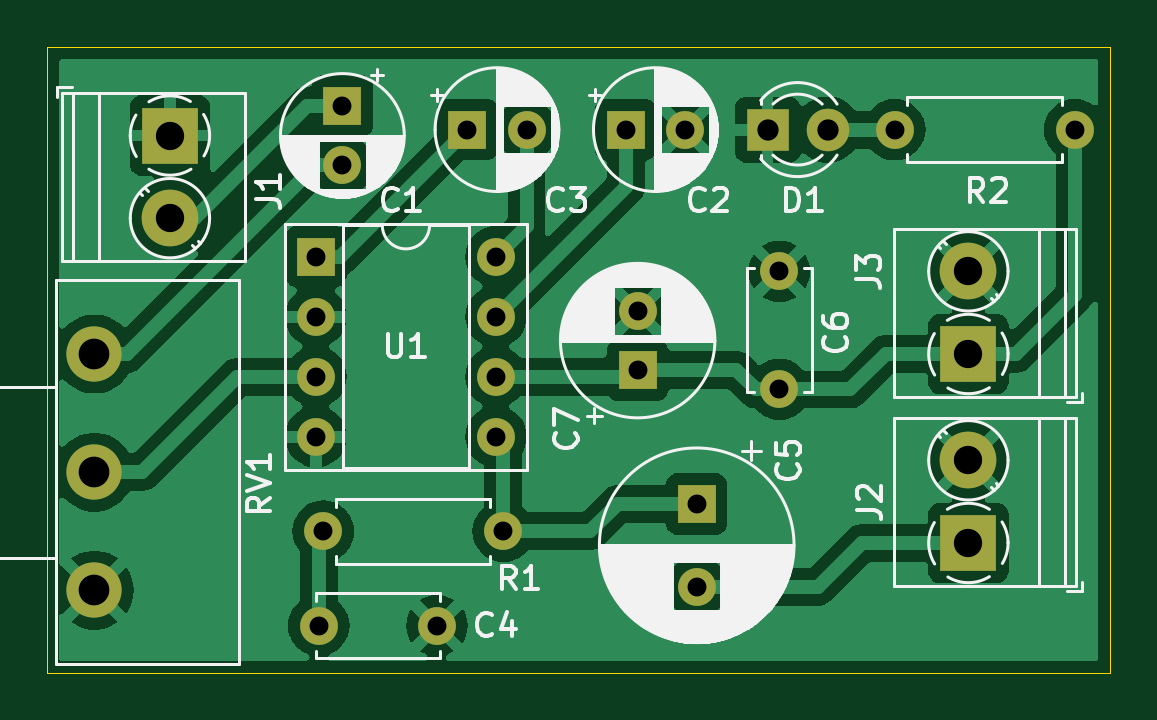
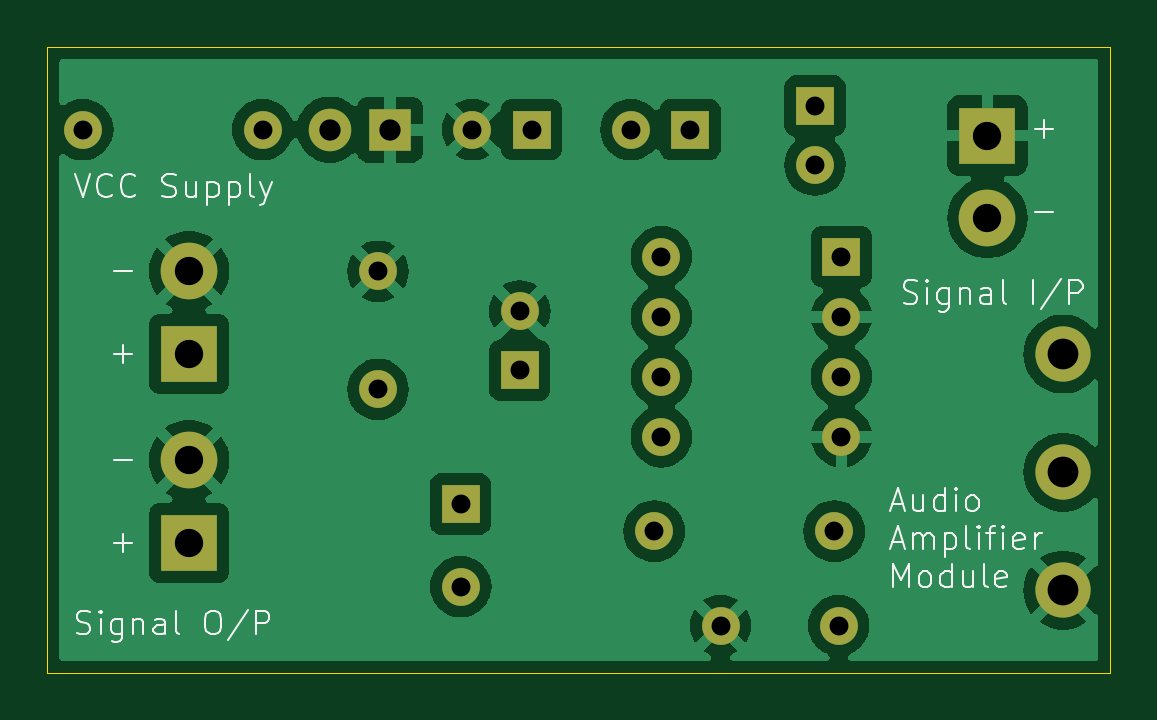
Circuit board: 11 layer files. Board 45.0 x 26.5 mm.
- bottom_copper: LM386 Amp-B_Cu.gbr (64361 bytes)
- bottom_mask: LM386 Amp-B_Mask.gbr (1988 bytes)
- paste: LM386 Amp-B_Paste.gbr (452 bytes)
- bottom_silk: LM386 Amp-B_Silkscreen.gbr (22993 bytes)
- outline: LM386 Amp-Edge_Cuts.gbr (612 bytes)
- top_copper: LM386 Amp-F_Cu.gbr (65354 bytes)
- top_mask: LM386 Amp-F_Mask.gbr (1988 bytes)
- paste: LM386 Amp-F_Paste.gbr (452 bytes)
- top_silk: LM386 Amp-F_Silkscreen.gbr (57598 bytes)
- drill: LM386 Amp-NPTH.drl (269 bytes)
- drill: LM386 Amp-PTH.drl (1051 bytes)

=== bottom_copper: LM386 Amp-B_Cu.gbr (64361 bytes, source omitted) ===
=== bottom_mask: LM386 Amp-B_Mask.gbr ===
%TF.GenerationSoftware,KiCad,Pcbnew,8.0.4*%
%TF.CreationDate,2024-08-29T23:22:00+05:30*%
%TF.ProjectId,LM386 Amp,4c4d3338-3620-4416-9d70-2e6b69636164,rev?*%
%TF.SameCoordinates,Original*%
%TF.FileFunction,Soldermask,Bot*%
%TF.FilePolarity,Negative*%
%FSLAX46Y46*%
G04 Gerber Fmt 4.6, Leading zero omitted, Abs format (unit mm)*
G04 Created by KiCad (PCBNEW 8.0.4) date 2024-08-29 23:22:00*
%MOMM*%
%LPD*%
G01*
G04 APERTURE LIST*
%ADD10C,2.340000*%
%ADD11R,1.800000X1.800000*%
%ADD12C,1.800000*%
%ADD13R,1.600000X1.600000*%
%ADD14C,1.600000*%
%ADD15R,2.400000X2.400000*%
%ADD16C,2.400000*%
%ADD17O,1.600000X1.600000*%
G04 APERTURE END LIST*
D10*
%TO.C,RV1*%
X152000000Y-146500000D03*
X152000000Y-141500000D03*
X152000000Y-136500000D03*
%TD*%
D11*
%TO.C,D1*%
X180500000Y-127000000D03*
D12*
X183040000Y-127000000D03*
%TD*%
D13*
%TO.C,C2*%
X174500000Y-127000000D03*
D14*
X177000000Y-127000000D03*
%TD*%
D15*
%TO.C,J1*%
X155200000Y-127250000D03*
D16*
X155200000Y-130750000D03*
%TD*%
D15*
%TO.C,J3*%
X189000000Y-136500000D03*
D16*
X189000000Y-133000000D03*
%TD*%
D13*
%TO.C,U1*%
X161380000Y-132380000D03*
D17*
X161380000Y-134920000D03*
X161380000Y-137460000D03*
X161380000Y-140000000D03*
X169000000Y-140000000D03*
X169000000Y-137460000D03*
X169000000Y-134920000D03*
X169000000Y-132380000D03*
%TD*%
D15*
%TO.C,J2*%
X189000000Y-144500000D03*
D16*
X189000000Y-141000000D03*
%TD*%
D14*
%TO.C,R1*%
X169310000Y-144000000D03*
D17*
X161690000Y-144000000D03*
%TD*%
D13*
%TO.C,C7*%
X175000000Y-137182380D03*
D14*
X175000000Y-134682380D03*
%TD*%
%TO.C,C4*%
X161500000Y-148000000D03*
X166500000Y-148000000D03*
%TD*%
%TO.C,R2*%
X193500000Y-127000000D03*
D17*
X185880000Y-127000000D03*
%TD*%
D14*
%TO.C,C6*%
X181000000Y-138000000D03*
X181000000Y-133000000D03*
%TD*%
D13*
%TO.C,C1*%
X162500000Y-126000000D03*
D14*
X162500000Y-128500000D03*
%TD*%
D13*
%TO.C,C3*%
X167794888Y-127000000D03*
D14*
X170294888Y-127000000D03*
%TD*%
D13*
%TO.C,C5*%
X177500000Y-142847349D03*
D14*
X177500000Y-146347349D03*
%TD*%
M02*

=== paste: LM386 Amp-B_Paste.gbr ===
%TF.GenerationSoftware,KiCad,Pcbnew,8.0.4*%
%TF.CreationDate,2024-08-29T23:22:00+05:30*%
%TF.ProjectId,LM386 Amp,4c4d3338-3620-4416-9d70-2e6b69636164,rev?*%
%TF.SameCoordinates,Original*%
%TF.FileFunction,Paste,Bot*%
%TF.FilePolarity,Positive*%
%FSLAX46Y46*%
G04 Gerber Fmt 4.6, Leading zero omitted, Abs format (unit mm)*
G04 Created by KiCad (PCBNEW 8.0.4) date 2024-08-29 23:22:00*
%MOMM*%
%LPD*%
G01*
G04 APERTURE LIST*
G04 APERTURE END LIST*
M02*

=== bottom_silk: LM386 Amp-B_Silkscreen.gbr (22993 bytes, source omitted) ===
=== outline: LM386 Amp-Edge_Cuts.gbr ===
%TF.GenerationSoftware,KiCad,Pcbnew,8.0.4*%
%TF.CreationDate,2024-08-29T23:22:00+05:30*%
%TF.ProjectId,LM386 Amp,4c4d3338-3620-4416-9d70-2e6b69636164,rev?*%
%TF.SameCoordinates,Original*%
%TF.FileFunction,Profile,NP*%
%FSLAX46Y46*%
G04 Gerber Fmt 4.6, Leading zero omitted, Abs format (unit mm)*
G04 Created by KiCad (PCBNEW 8.0.4) date 2024-08-29 23:22:00*
%MOMM*%
%LPD*%
G01*
G04 APERTURE LIST*
%TA.AperFunction,Profile*%
%ADD10C,0.050000*%
%TD*%
G04 APERTURE END LIST*
D10*
X150000000Y-123500000D02*
X195000000Y-123500000D01*
X195000000Y-150000000D01*
X150000000Y-150000000D01*
X150000000Y-123500000D01*
M02*

=== top_copper: LM386 Amp-F_Cu.gbr (65354 bytes, source omitted) ===
=== top_mask: LM386 Amp-F_Mask.gbr ===
%TF.GenerationSoftware,KiCad,Pcbnew,8.0.4*%
%TF.CreationDate,2024-08-29T23:22:00+05:30*%
%TF.ProjectId,LM386 Amp,4c4d3338-3620-4416-9d70-2e6b69636164,rev?*%
%TF.SameCoordinates,Original*%
%TF.FileFunction,Soldermask,Top*%
%TF.FilePolarity,Negative*%
%FSLAX46Y46*%
G04 Gerber Fmt 4.6, Leading zero omitted, Abs format (unit mm)*
G04 Created by KiCad (PCBNEW 8.0.4) date 2024-08-29 23:22:00*
%MOMM*%
%LPD*%
G01*
G04 APERTURE LIST*
%ADD10C,2.340000*%
%ADD11R,1.800000X1.800000*%
%ADD12C,1.800000*%
%ADD13R,1.600000X1.600000*%
%ADD14C,1.600000*%
%ADD15R,2.400000X2.400000*%
%ADD16C,2.400000*%
%ADD17O,1.600000X1.600000*%
G04 APERTURE END LIST*
D10*
%TO.C,RV1*%
X152000000Y-146500000D03*
X152000000Y-141500000D03*
X152000000Y-136500000D03*
%TD*%
D11*
%TO.C,D1*%
X180500000Y-127000000D03*
D12*
X183040000Y-127000000D03*
%TD*%
D13*
%TO.C,C2*%
X174500000Y-127000000D03*
D14*
X177000000Y-127000000D03*
%TD*%
D15*
%TO.C,J1*%
X155200000Y-127250000D03*
D16*
X155200000Y-130750000D03*
%TD*%
D15*
%TO.C,J3*%
X189000000Y-136500000D03*
D16*
X189000000Y-133000000D03*
%TD*%
D13*
%TO.C,U1*%
X161380000Y-132380000D03*
D17*
X161380000Y-134920000D03*
X161380000Y-137460000D03*
X161380000Y-140000000D03*
X169000000Y-140000000D03*
X169000000Y-137460000D03*
X169000000Y-134920000D03*
X169000000Y-132380000D03*
%TD*%
D15*
%TO.C,J2*%
X189000000Y-144500000D03*
D16*
X189000000Y-141000000D03*
%TD*%
D14*
%TO.C,R1*%
X169310000Y-144000000D03*
D17*
X161690000Y-144000000D03*
%TD*%
D13*
%TO.C,C7*%
X175000000Y-137182380D03*
D14*
X175000000Y-134682380D03*
%TD*%
%TO.C,C4*%
X161500000Y-148000000D03*
X166500000Y-148000000D03*
%TD*%
%TO.C,R2*%
X193500000Y-127000000D03*
D17*
X185880000Y-127000000D03*
%TD*%
D14*
%TO.C,C6*%
X181000000Y-138000000D03*
X181000000Y-133000000D03*
%TD*%
D13*
%TO.C,C1*%
X162500000Y-126000000D03*
D14*
X162500000Y-128500000D03*
%TD*%
D13*
%TO.C,C3*%
X167794888Y-127000000D03*
D14*
X170294888Y-127000000D03*
%TD*%
D13*
%TO.C,C5*%
X177500000Y-142847349D03*
D14*
X177500000Y-146347349D03*
%TD*%
M02*

=== paste: LM386 Amp-F_Paste.gbr ===
%TF.GenerationSoftware,KiCad,Pcbnew,8.0.4*%
%TF.CreationDate,2024-08-29T23:22:00+05:30*%
%TF.ProjectId,LM386 Amp,4c4d3338-3620-4416-9d70-2e6b69636164,rev?*%
%TF.SameCoordinates,Original*%
%TF.FileFunction,Paste,Top*%
%TF.FilePolarity,Positive*%
%FSLAX46Y46*%
G04 Gerber Fmt 4.6, Leading zero omitted, Abs format (unit mm)*
G04 Created by KiCad (PCBNEW 8.0.4) date 2024-08-29 23:22:00*
%MOMM*%
%LPD*%
G01*
G04 APERTURE LIST*
G04 APERTURE END LIST*
M02*

=== top_silk: LM386 Amp-F_Silkscreen.gbr (57598 bytes, source omitted) ===
=== drill: LM386 Amp-NPTH.drl ===
M48
; DRILL file {KiCad 8.0.4} date 2024-08-29T23:22:21+0530
; FORMAT={-:-/ absolute / metric / decimal}
; #@! TF.CreationDate,2024-08-29T23:22:21+05:30
; #@! TF.GenerationSoftware,Kicad,Pcbnew,8.0.4
; #@! TF.FileFunction,NonPlated,1,2,NPTH
FMAT,2
METRIC
%
G90
G05
M30

=== drill: LM386 Amp-PTH.drl ===
M48
; DRILL file {KiCad 8.0.4} date 2024-08-29T23:22:21+0530
; FORMAT={-:-/ absolute / metric / decimal}
; #@! TF.CreationDate,2024-08-29T23:22:21+05:30
; #@! TF.GenerationSoftware,Kicad,Pcbnew,8.0.4
; #@! TF.FileFunction,Plated,1,2,PTH
FMAT,2
METRIC
; #@! TA.AperFunction,Plated,PTH,ComponentDrill
T1C0.800
; #@! TA.AperFunction,Plated,PTH,ComponentDrill
T2C0.900
; #@! TA.AperFunction,Plated,PTH,ComponentDrill
T3C1.200
; #@! TA.AperFunction,Plated,PTH,ComponentDrill
T4C1.300
%
G90
G05
T1
X161.38Y-132.38
X161.38Y-134.92
X161.38Y-137.46
X161.38Y-140.0
X161.5Y-148.0
X161.69Y-144.0
X162.5Y-126.0
X162.5Y-128.5
X166.5Y-148.0
X167.795Y-127.0
X169.0Y-132.38
X169.0Y-134.92
X169.0Y-137.46
X169.0Y-140.0
X169.31Y-144.0
X170.295Y-127.0
X174.5Y-127.0
X175.0Y-134.682
X175.0Y-137.182
X177.0Y-127.0
X177.5Y-142.847
X177.5Y-146.347
X181.0Y-133.0
X181.0Y-138.0
X185.88Y-127.0
X193.5Y-127.0
T2
X180.5Y-127.0
X183.04Y-127.0
T3
X155.2Y-127.25
X155.2Y-130.75
X189.0Y-133.0
X189.0Y-136.5
X189.0Y-141.0
X189.0Y-144.5
T4
X152.0Y-136.5
X152.0Y-141.5
X152.0Y-146.5
M30

